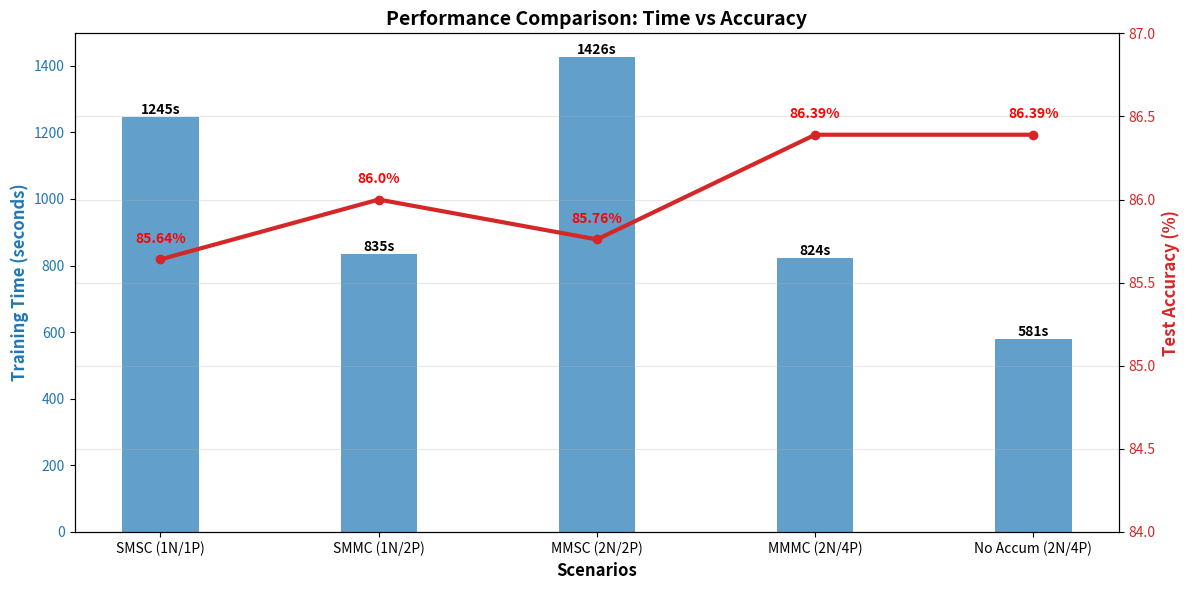

Write the Python code that produced this figure.
import matplotlib.pyplot as plt
import numpy as np

# Data from the logs provided
scenarios = ['SMSC (1N/1P)', 'SMMC (1N/2P)', 'MMSC (2N/2P)', 'MMMC (2N/4P)', 'No Accum (2N/4P)']
times = [1244.78, 834.85, 1426.17, 823.59, 580.59]
accuracies = [85.64, 86.00, 85.76, 86.39, 86.39]

x = np.arange(len(scenarios))
width = 0.35

fig, ax1 = plt.subplots(figsize=(12, 6))

# Plotting Time
color = 'tab:blue'
ax1.set_xlabel('Scenarios', fontsize=12, fontweight='bold')
ax1.set_ylabel('Training Time (seconds)', color=color, fontsize=12, fontweight='bold')
bars = ax1.bar(x, times, width, color=color, alpha=0.7, label='Time')
ax1.tick_params(axis='y', labelcolor=color)

# Add values on top of bars
for bar in bars:
    height = bar.get_height()
    ax1.text(bar.get_x() + bar.get_width()/2., height,
             f'{height:.0f}s',
             ha='center', va='bottom', color='black', fontweight='bold')

# Plotting Accuracy
ax2 = ax1.twinx()
color = 'tab:red'
ax2.set_ylabel('Test Accuracy (%)', color=color, fontsize=12, fontweight='bold')
line = ax2.plot(x, accuracies, color=color, marker='o', linewidth=3, label='Accuracy')
ax2.tick_params(axis='y', labelcolor=color)
ax2.set_ylim(84, 87) # Set limit to see differences better

# Add values for points
for i, txt in enumerate(accuracies):
    ax2.text(x[i], txt + 0.1, f'{txt}%', ha='center', color='red', fontweight='bold')

plt.title('Performance Comparison: Time vs Accuracy', fontsize=14, fontweight='bold')
plt.xticks(x, scenarios)
plt.grid(True, axis='y', alpha=0.3)
fig.tight_layout()
plt.show()
